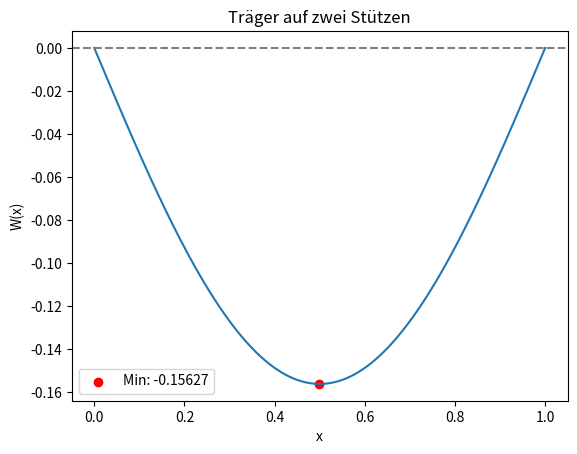

Python code for this plot:
import numpy as np
import matplotlib.pyplot as plt

# Gegebene Parameter
E = 1e7  # Elastizitätsmodul (Young's Modulus)
b = 0.1  # Breite des Balkens
h = 0.01  # Dicke des Balkens
nu = 0.2  # Poisson's Ratio
alpha = 5/6  # Schubkorrektionsfaktor

# Berechnung der Biegesteifigkeit Kb
K_b = (E * b * h**3) / (12)

# Berechnung der Schubsteifigkeit Ks
K_s = alpha * (E * b * h) / 2*(1 + nu)

# Ausgabe der berechneten Werte
print("Biegesteifigkeit Kb:", K_b)
print("Schubsteifigkeit Ks:", K_s)


# Erstellen eines Arrays von x-Werten
x = np.linspace(0, 1, 1000)  # Hier können Sie den Bereich und die Anzahl der Punkte anpassen

# Berechnung der Funktion mit umgekehrten y-Werten
y = -(1 / (24 * K_b)) * (x**4 - 2 * x**3 + x) - (1 / (2 * K_s)) * (-x**2 + x)

# Finden des Minimums und seiner Position
min_y = np.min(y)
min_x = x[np.argmin(y)]

# Runden auf fünf Dezimalstellen
rounded_min_y = round(min_y, 5)

# Plot
fig, ax = plt.subplots()
ax.plot(x, y)
ax.set_xlabel('x')
ax.set_ylabel('W(x)')  # Bezeichnung der y-Achse
ax.set_title('Träger auf zwei Stützen')  # Titel

# Markierung des Minimums als Punkt mit gerundetem Wert
ax.scatter(min_x, min_y, color='red', label=f'Min: {rounded_min_y:.5f}')
ax.legend()

# Gestrichelte Linie bei y = 0 hinzufügen
ax.axhline(0, color='gray', linestyle='--')

# Speichern des Bildes in hoher Qualität (DPI erhöht)
plt.savefig(r'C:\Users\<user> Badawi\Desktop\4. Semester\Studienarbeit\Bilder\Exact sultion\Exact_solution_a.png', dpi=500, bbox_inches='tight')
plt.show()

